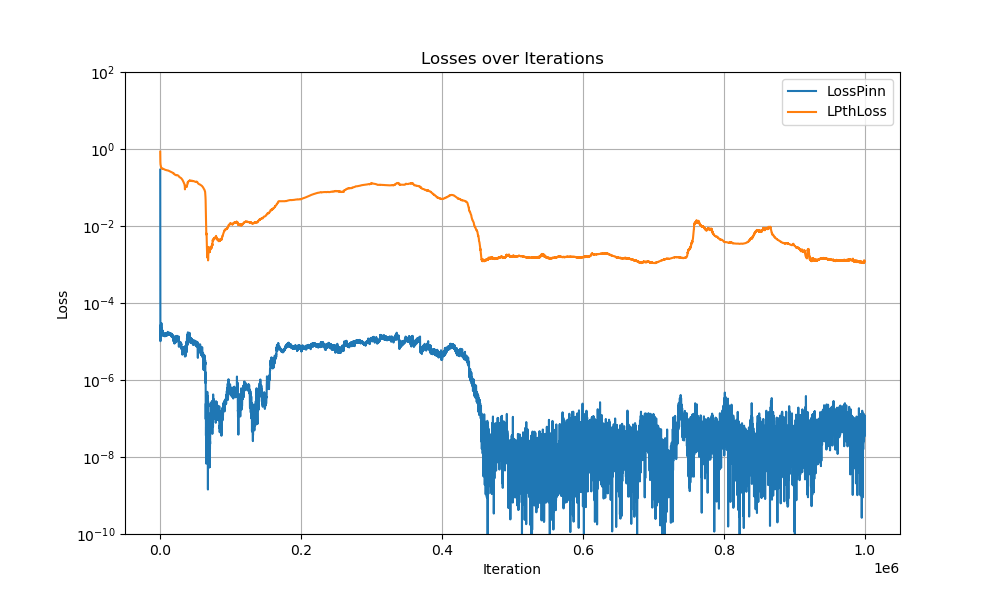

Data behind this chart, as committed beside it:
Iter, LossPinn, LossPinn, LPthLoss
0, 3.424, 0.2899, 0.8511
100, 87.72, 4.842833732254803e-05, 0.5012
200, 0.001209, 3.826286774710752e-05, 0.4638
300, 0.0006392, 1.0181855031987652e-05, 0.4041
400, 0.0006431, 2.1304353140294552e-05, 0.4001
500, 0.0006211, 2.6634157620719634e-05, 0.3896
600, 0.000614, 1.5602166968164966e-05, 0.3663
700, 0.0006048, 1.9078381228609942e-05, 0.3543
800, 0.0006012, 1.7774427760741673e-05, 0.349
900, 0.0005963, 2.1067718989797868e-05, 0.3467
1000, 0.0006062, 2.3280295863514766e-05, 0.3443
1100, 0.0006076, 1.7472781109972857e-05, 0.3421
1200, 0.0006089, 1.9835926650557667e-05, 0.335
1300, 0.0005983, 2.3228647478390485e-05, 0.3322
1400, 0.0006104, 2.1716588889830746e-05, 0.3297
1500, 0.0006397, 2.0321316696936265e-05, 0.3245
1600, 0.0006467, 2.1410749468486756e-05, 0.3221
1700, 0.0006316, 3.0018019970157184e-05, 0.321
1800, 0.0006406, 2.0598832634277642e-05, 0.3153
1900, 0.0006318, 2.0912095351377502e-05, 0.3122
2000, 0.0006254, 2.2030368199921213e-05, 0.3108
2100, 0.0006269, 2.0128698452026583e-05, 0.311
2200, 0.0006015, 2.033926466538105e-05, 0.309
2300, 0.0005878, 2.061067607428413e-05, 0.3083
2400, 0.0006186, 1.775254713720642e-05, 0.3073
2500, 0.0006185, 1.8976837964146398e-05, 0.3073
2600, 0.0006312, 1.883500772237312e-05, 0.3068
2700, 0.0006144, 1.783436891855672e-05, 0.3061
2800, 0.0006274, 1.7327814930467866e-05, 0.3055
2900, 0.0005909, 1.7703565390547737e-05, 0.3058
3000, 0.0005975, 1.758511280058883e-05, 0.3055
3100, 0.0006272, 1.9283523215563037e-05, 0.3068
3200, 0.0006138, 1.792340844986029e-05, 0.3066
3300, 0.0006117, 1.7537069652462378e-05, 0.3062
3400, 0.0005988, 1.9170371160726063e-05, 0.3068
3500, 0.00061, 1.8314211047254503e-05, 0.307
3600, 0.0006166, 1.542188874736894e-05, 0.3068
3700, 0.0006195, 1.4017089597473387e-05, 0.3098
3800, 0.0006115, 1.5127095139177982e-05, 0.3087
3900, 0.0006114, 1.60856270667864e-05, 0.3084
4000, 0.0006035, 1.6373174730688334e-05, 0.3077
4100, 0.0005964, 1.5647468899260275e-05, 0.3073
4200, 0.0006036, 1.5122079275897704e-05, 0.3066
4300, 0.0006369, 1.5256831829901785e-05, 0.3061
4400, 0.0006128, 1.5566252841381356e-05, 0.3054
4500, 0.0006242, 1.5270621588570066e-05, 0.3049
4600, 0.000633, 1.5061905287439004e-05, 0.3043
4700, 0.0006128, 1.554494519950822e-05, 0.3035
4800, 0.0006361, 1.6691756172804162e-05, 0.3026
4900, 0.0005948, 1.548647924209945e-05, 0.3013
5000, 0.0006133, 1.536536728963256e-05, 0.3006
5100, 0.0006473, 1.5091730347194243e-05, 0.2998
5200, 0.0006114, 1.4292576452135108e-05, 0.2993
5300, 0.0006195, 1.545108898426406e-05, 0.2986
5400, 0.0006268, 1.4732351701240987e-05, 0.2979
5500, 0.0006494, 1.3821376342093572e-05, 0.2972
5600, 0.0006321, 1.4282042684499174e-05, 0.2967
5700, 0.0006214, 1.4112342796579469e-05, 0.2957
5800, 0.0006591, 1.4351716345117893e-05, 0.2951
5900, 0.0006224, 1.5637182514183223e-05, 0.2944
... 9,940 more rows
